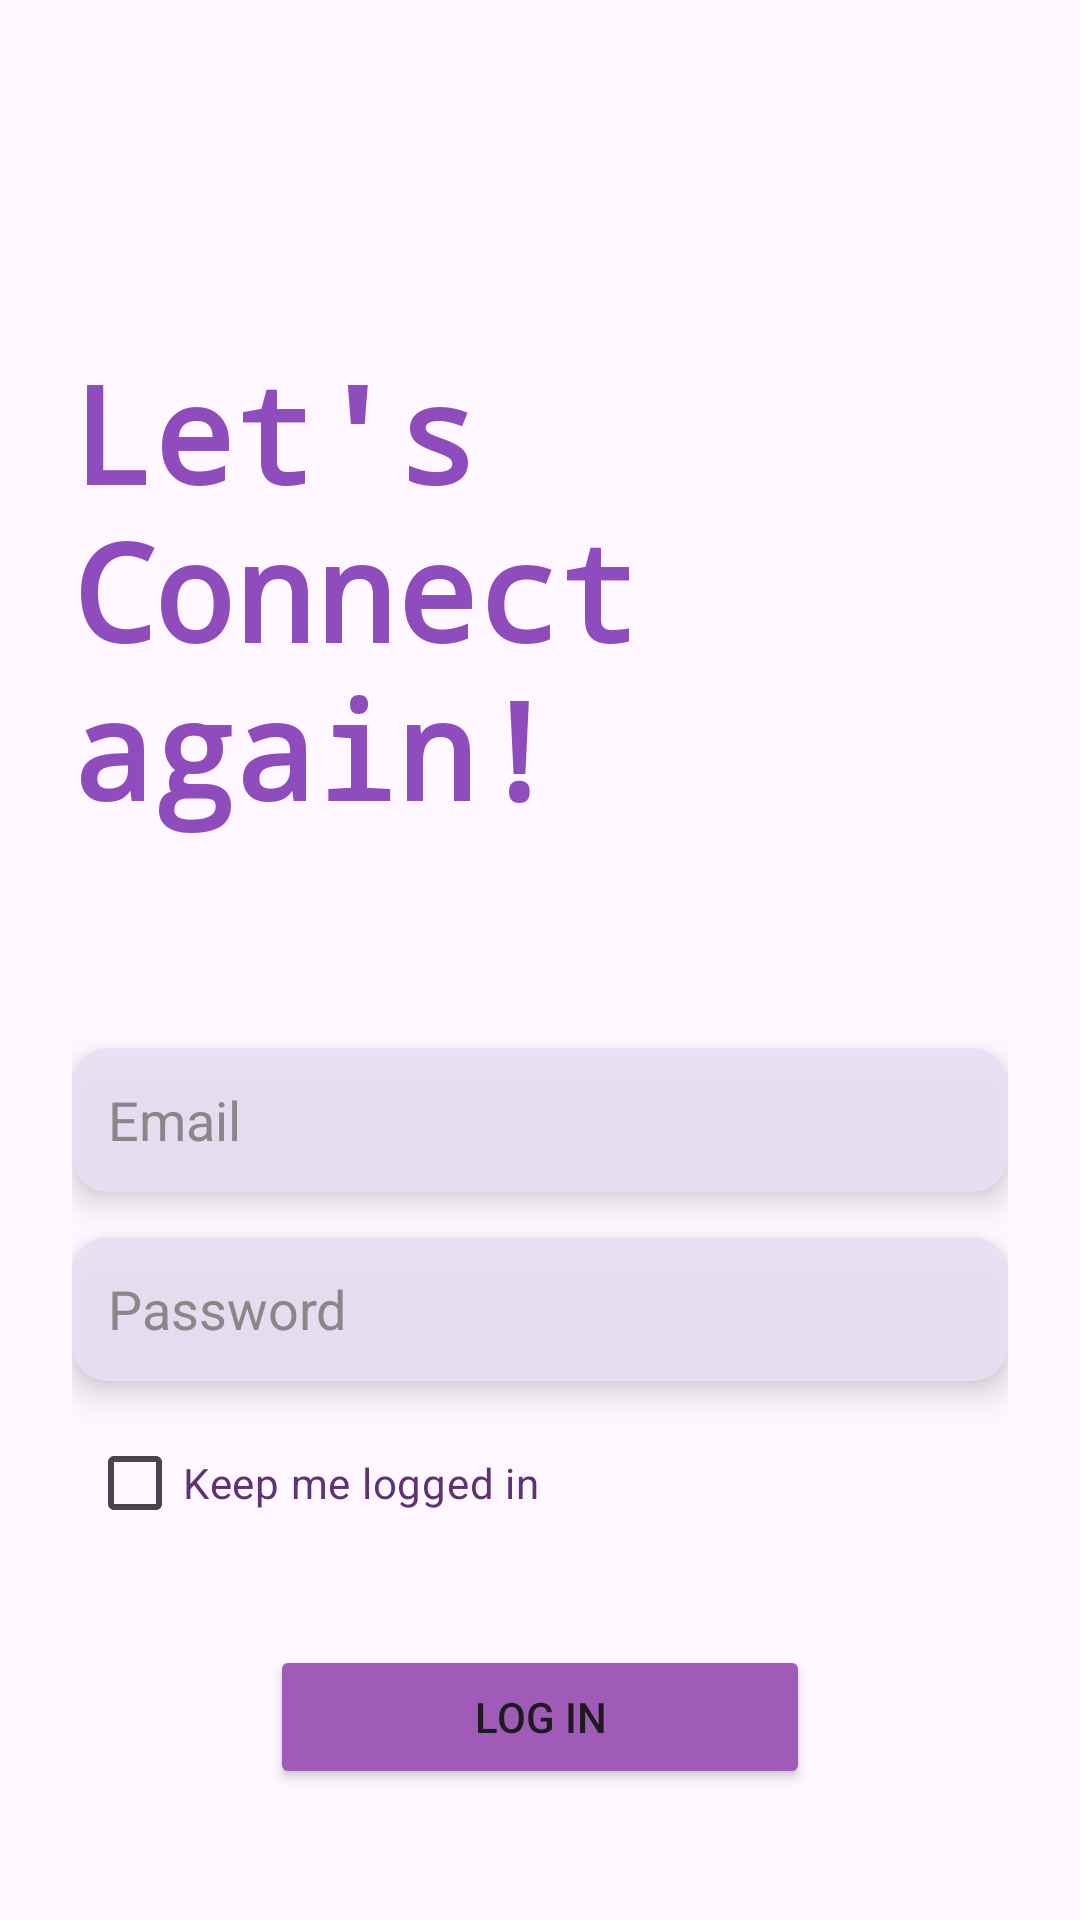

Produce the Android XML layout that renders to this screen, including the resource entries it uses.
<!-- AndroidManifest.xml: application theme Theme.MoodBasedMusicApp -->
<!-- res/layout/fragment_login.xml -->
<androidx.constraintlayout.widget.ConstraintLayout
    xmlns:android="http://schemas.android.com/apk/res/android"
    xmlns:app="http://schemas.android.com/apk/res-auto"
    android:layout_width="match_parent"
    android:layout_height="match_parent"
    android:padding="24dp"
    >

    <TextView
        android:id="@+id/mainLogintext"
        android:layout_width="wrap_content"
        android:layout_height="wrap_content"
        android:layout_marginTop="90dp"
        android:fontFamily="monospace"
        android:text="Let's Connect again!"
        android:textColor="#8F4CBD"
        android:textSize="45sp"
        android:textStyle="bold"
        app:layout_constraintTop_toTopOf="parent"
        app:layout_constraintStart_toStartOf="parent"
        app:layout_constraintEnd_toEndOf="parent"/>

    <EditText
        android:id="@+id/etEmail"
        android:layout_width="0dp"
        android:layout_height="48dp"
        android:layout_marginTop="70dp"
        android:hint="@string/email"
        android:inputType="text"
        android:autofillHints="emailAddress"
        android:background="@drawable/edittext_background"
        android:elevation="6dp"
        android:padding="12dp"
        android:textColor="#000000"
        android:textColorHint="#888888"
        app:layout_constraintTop_toBottomOf="@id/mainLogintext"
        app:layout_constraintStart_toStartOf="parent"
        app:layout_constraintEnd_toEndOf="parent"/>

    <EditText
        android:id="@+id/etPassword"
        android:layout_width="0dp"
        android:layout_height="48dp"
        android:layout_marginTop="15dp"
        android:hint="@string/password"
        android:inputType="textPassword"
        android:autofillHints="password"
        android:background="@drawable/edittext_background"
        android:elevation="6dp"
        android:padding="12dp"
        android:textColor="#000000"
        android:textColorHint="#888888"
        app:layout_constraintTop_toBottomOf="@id/etEmail"
        app:layout_constraintStart_toStartOf="parent"
        app:layout_constraintEnd_toEndOf="parent"/>
    <CheckBox
        android:id="@+id/cbRememberMe"
        android:layout_width="wrap_content"
        android:layout_height="wrap_content"
        android:text="Keep me logged in"
        android:textColor="#5F3273"
        android:textSize="14dp"
        android:layout_marginTop="10dp"
        android:layout_marginLeft="5dp"
        app:layout_constraintTop_toBottomOf="@id/etPassword"
        app:layout_constraintStart_toStartOf="parent" />



    <Button
        android:id="@+id/btnLogin"
        android:layout_width="180dp"
        android:layout_height="wrap_content"
        android:layout_marginTop="30dp"
        android:text="@string/loginbtn"
        android:backgroundTint="@color/btnclr"
        app:layout_constraintTop_toBottomOf="@id/cbRememberMe"
        app:layout_constraintStart_toStartOf="parent"
        app:layout_constraintEnd_toEndOf="parent" />

    <TextView
        android:id="@+id/tvSignup"
        android:layout_width="wrap_content"
        android:layout_height="wrap_content"
        android:layout_marginTop="160dp"
        android:text="@string/signuptxt"
        android:textColor="#6D3A8E"
        android:textSize="18sp"
        app:layout_constraintTop_toBottomOf="@id/btnLogin"
        app:layout_constraintStart_toStartOf="parent"
        app:layout_constraintEnd_toEndOf="parent"/>

</androidx.constraintlayout.widget.ConstraintLayout>
<!-- resources referenced by this layout -->
<resources>
  <color name="btnclr">#A05AB8</color>
  <!-- drawable edittext_background (drawable) -->
  <shape xmlns:android="http://schemas.android.com/apk/res/android"
      android:shape="rectangle">
  
      <solid android:color="#E2E9E0F4" /> 
  
      <corners android:radius="12dp" /> 
  
      <padding
          android:left="10dp"
          android:top="10dp"
          android:right="10dp"
          android:bottom="10dp" />
  
      <elevation android:shadowColor="#66000000"
          android:translationZ="4dp" />
  </shape>
  <string name="email">Email</string>
  <string name="loginbtn">Log in</string>
  <string name="password">Password</string>
  <string name="signuptxt">Don\'t have an account? Sign up</string>
  <style name="Theme.MoodBasedMusicApp" parent="Base.Theme.MoodBasedMusicApp" />
  <style name="Base.Theme.MoodBasedMusicApp" parent="Theme.Material3.DayNight.NoActionBar">
          
          
          <item name="android:statusBarColor">@android:color/transparent</item>
      </style>
</resources>
